Run: headless pygame with SDL's dummy video driver; simulated clock (each Clock.tick advances the game by its frame time, no real sleeping); random seed 0; keys injected as events and as key.get_pressed() state; no mouse input.
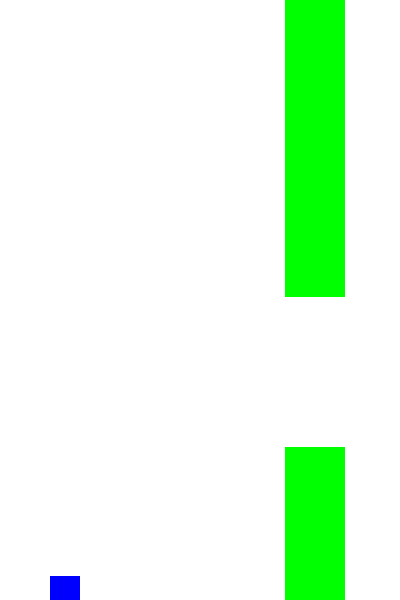
Frame 1 of 1 · flips 1–60 · no input (game ended)

The pygame program that drew these frames:

import pygame
import random

# Initialize Pygame
pygame.init()

# Constants
WIDTH, HEIGHT = 400, 600
BIRD_X, BIRD_Y = 50, HEIGHT // 2
BIRD_SIZE = 30
GRAVITY = 1
JUMP = -12
PIPE_WIDTH = 60
PIPE_GAP = 150
PIPE_SPEED = 5
FPS = 30
SPAWN_INTERVAL = 1200  # Milliseconds between new pipe pairs

# Colors
WHITE = (255, 255, 255)
GREEN = (0, 255, 0)
BLUE = (0, 0, 255)
RED = (255, 0, 0)

# Setup screen
screen = pygame.display.set_mode((WIDTH, HEIGHT))
pygame.display.set_caption("Flappy Bird Clone")

# Bird properties
bird = pygame.Rect(BIRD_X, BIRD_Y, BIRD_SIZE, BIRD_SIZE)
velocity = 0

# Pipe properties
pipes = []
def create_pipe():
    height = random.randint(100, 400)
    pipes.append(pygame.Rect(WIDTH, 0, PIPE_WIDTH, height))
    pipes.append(pygame.Rect(WIDTH, height + PIPE_GAP, PIPE_WIDTH, HEIGHT - height - PIPE_GAP))

# Initial pipe creation
create_pipe()
last_spawn_time = pygame.time.get_ticks()

# Main game loop
running = True
clock = pygame.time.Clock()
while running:
    screen.fill(WHITE)
    
    # Event handling
    for event in pygame.event.get():
        if event.type == pygame.QUIT:
            running = False
        elif event.type == pygame.KEYDOWN and event.key == pygame.K_SPACE:
            velocity = JUMP
    
    # Bird physics
    velocity += GRAVITY
    bird.y += velocity
    
    # Check for collisions with ground or ceiling
    if bird.y + BIRD_SIZE > HEIGHT or bird.y < 0:
        running = False
    
    # Move pipes
    for pipe in pipes:
        pipe.x -= PIPE_SPEED
    
    # Check for pipe collisions
    for pipe in pipes:
        if bird.colliderect(pipe):
            running = False
    
    # Remove off-screen pipes
    if pipes and pipes[0].x + PIPE_WIDTH < 0:
        pipes.pop(0)
        pipes.pop(0)
    
    # Spawn new pipes at intervals
    current_time = pygame.time.get_ticks()
    if current_time - last_spawn_time > SPAWN_INTERVAL:
        create_pipe()
        last_spawn_time = current_time
    
    # Draw all elements
    pygame.draw.rect(screen, BLUE, bird)
    for pipe in pipes:
        pygame.draw.rect(screen, GREEN, pipe)
    
    pygame.display.flip()
    clock.tick(FPS)

pygame.quit()
